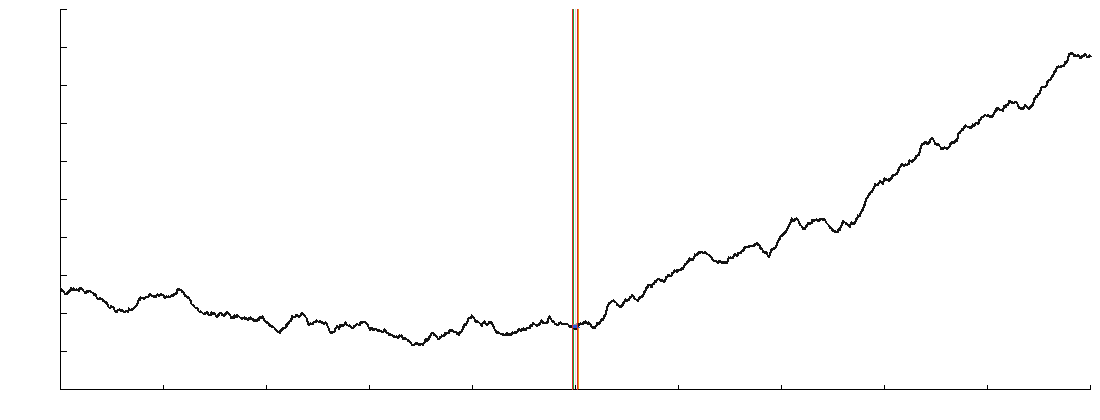

The file beside this chart, header and first rows:
x_m, before_m, after_m, bed_m, channel_mask, floor_mask
-20000, 6114, 6114, 0.00, 0.000, 0.000
-19987, 6112, 6112, 0.00, 0.000, 0.000
-19973, 6108, 6108, 0.00, 0.000, 0.000
-19960, 6101, 6101, 0.00, 0.000, 0.000
-19947, 6097, 6097, 0.00, 0.000, 0.000
-19933, 6096, 6096, 0.00, 0.000, 0.000
-19920, 6096, 6096, 0.00, 0.000, 0.000
-19907, 6096, 6096, 0.00, 0.000, 0.000
-19893, 6100, 6100, 0.00, 0.000, 0.000
-19880, 6098, 6098, 0.00, 0.000, 0.000
-19867, 6093, 6093, 0.00, 0.000, 0.000
-19853, 6088, 6088, 0.00, 0.000, 0.000
-19840, 6085, 6085, 0.00, 0.000, 0.000
-19827, 6085, 6085, 0.00, 0.000, 0.000
-19813, 6084, 6084, 0.00, 0.000, 0.000
-19800, 6083, 6083, 0.00, 0.000, 0.000
-19787, 6082, 6082, 0.00, 0.000, 0.000
-19773, 6085, 6085, 0.00, 0.000, 0.000
-19760, 6086, 6086, 0.00, 0.000, 0.000
-19747, 6088, 6088, 0.00, 0.000, 0.000
-19733, 6090, 6090, 0.00, 0.000, 0.000
-19720, 6091, 6091, 0.00, 0.000, 0.000
-19707, 6092, 6092, 0.00, 0.000, 0.000
-19693, 6094, 6094, 0.00, 0.000, 0.000
-19680, 6098, 6098, 0.00, 0.000, 0.000
-19667, 6098, 6098, 0.00, 0.000, 0.000
-19653, 6100, 6100, 0.00, 0.000, 0.000
-19640, 6101, 6101, 0.00, 0.000, 0.000
-19627, 6106, 6106, 0.00, 0.000, 0.000
-19613, 6109, 6109, 0.00, 0.000, 0.000
-19600, 6113, 6113, 0.00, 0.000, 0.000
-19587, 6114, 6114, 0.00, 0.000, 0.000
-19573, 6108, 6108, 0.00, 0.000, 0.000
-19560, 6105, 6105, 0.00, 0.000, 0.000
-19547, 6105, 6105, 0.00, 0.000, 0.000
-19533, 6106, 6106, 0.00, 0.000, 0.000
-19520, 6108, 6108, 0.00, 0.000, 0.000
-19507, 6111, 6111, 0.00, 0.000, 0.000
-19493, 6109, 6109, 0.00, 0.000, 0.000
-19480, 6104, 6104, 0.00, 0.000, 0.000
-19467, 6104, 6104, 0.00, 0.000, 0.000
-19453, 6102, 6102, 0.00, 0.000, 0.000
-19440, 6101, 6101, 0.00, 0.000, 0.000
-19427, 6103, 6103, 0.00, 0.000, 0.000
-19413, 6102, 6102, 0.00, 0.000, 0.000
-19400, 6105, 6105, 0.00, 0.000, 0.000
-19387, 6106, 6106, 0.00, 0.000, 0.000
-19373, 6103, 6103, 0.00, 0.000, 0.000
-19360, 6103, 6103, 0.00, 0.000, 0.000
-19347, 6102, 6102, 0.00, 0.000, 0.000
-19333, 6102, 6102, 0.00, 0.000, 0.000
-19320, 6099, 6099, 0.00, 0.000, 0.000
-19307, 6105, 6105, 0.00, 0.000, 0.000
-19293, 6107, 6107, 0.00, 0.000, 0.000
-19280, 6109, 6109, 0.00, 0.000, 0.000
-19267, 6108, 6108, 0.00, 0.000, 0.000
-19253, 6111, 6111, 0.00, 0.000, 0.000
-19240, 6110, 6110, 0.00, 0.000, 0.000
-19227, 6113, 6113, 0.00, 0.000, 0.000
-19213, 6114, 6114, 0.00, 0.000, 0.000
... 2,941 more rows
